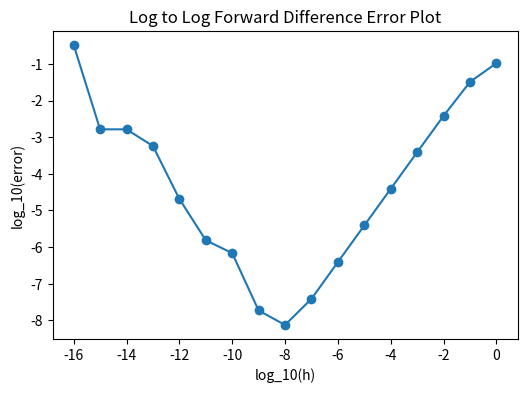
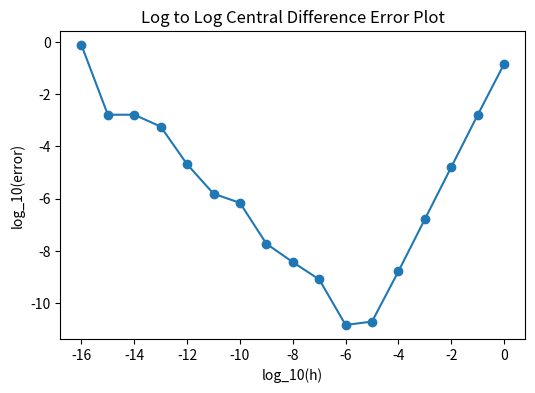

These figures' Python source, in order:
# -*- coding: utf-8 -*-
"""
Created on Wed Sep 28 20:51:39 2022
Lab 3 Q1
[redacted]
"""
import numpy as np
import matplotlib.pyplot as plt

# (a) #
# Define function
def f (x):
    return np.exp(np.square(x)*-1)
    
# Define forward differention method
def forward_diff(x, h):
    return (f(x+h)-f(x))/h
    
# Define array of h used for test
h = np.zeros(17)
for i in range (-16, 1):
    h[i+16] = 10 ** i

# Apply differentiation
x = 0.5
analytic = -2*f(x)*x
forward_result = np.zeros((17,2))
for i in range (0, 17):
    forward_result[i][0] = forward_diff(x, h[i])
    forward_result[i][1] = abs(forward_diff(x, h[i])-analytic)

# (b) #
# plot
plt.figure(figsize=(6,4))
plt.plot(np.log10(h), np.log10(forward_result[:, 1]), 'o-')
plt.title('Log to Log Forward Difference Error Plot')
plt.xlabel('log_10(h)')
plt.ylabel('log_10(error)')
plt.savefig('Figure 1.1 Log to Log Forward Difference Error Plot.png')


# (c) #
# Define central differention method
def central_diff(x, h):
    return (f(x+h/2)-f(x-h/2))/h

# Apply differentiation
central_result = np.zeros((17,2))
for i in range (0, 17):
    central_result[i][0] = central_diff(x, h[i])
    central_result[i][1] = abs(central_diff(x, h[i])-analytic)
    
    
# plot
plt.figure(figsize=(6,4))
plt.plot(np.log10(h), np.log10(central_result[:, 1]), 'o-')
plt.title('Log to Log Central Difference Error Plot')
plt.xlabel('log_10(h)')
plt.ylabel('log_10(error)')
plt.savefig('Figure 1.2 Log to Log Central Difference Error Plot.png')